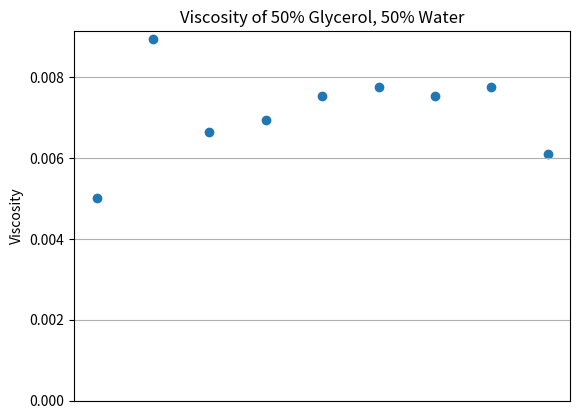
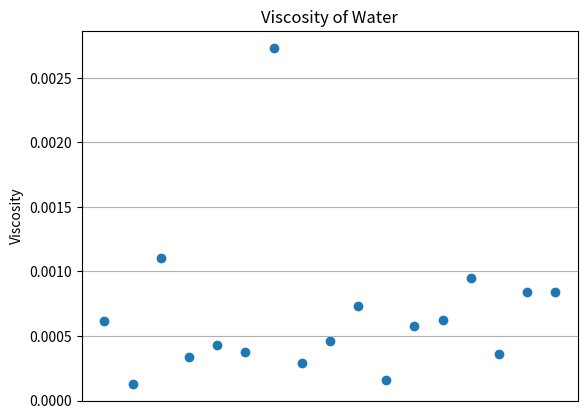

Reproduce these figures in Python, in order.
import matplotlib.pyplot as plt

# 50% Glycerol, 50% Water
glycerol_viscosities = [
    0.005008242316297389,  # Sample 1, Track 4
    0.008934250282301536,  # Sample 1, Track 5
    0.006638083626127223,  # Sample 2, Track 0
    0.006936502859237333,  # Sample 2, Track 1
    0.007516588677079124,  # Sample 2, Track 2
    0.0077455406940222914, # Sample 2, Track 3
    0.007516588677079124,  # Sample 2, Track 4
    0.0077455406940222914, # Sample 2, Track 5
    0.006082591561960694   # Sample 3, Track 4
]

# Water
water_viscosities = [
    0.0006163774465219932,  # Sample 1, Track 10
    0.00013097203916347369, # Sample 1, Track 26
    0.0011011783414707984,  # Sample 1, Track 72
    0.00033438918661162604, # Sample 2, Track 16
    0.00042838408977179327, # Sample 2, Track 25
    0.00037905316043862914, # Sample 2, Track 34
    0.0027330080024911265,  # Sample 2, Track 97
    0.00029316867745616496, # Sample 2, Track 123
    0.0004635652899303567,  # Sample 3, Track 19
    0.000730033544928861,   # Sample 3, Track 20
    0.00016015923193069798, # Sample 3, Track 25
    0.0005780740064944712,  # Sample 3, Track 34
    0.0006274481105899689,  # Sample 3, Track 65
    0.0009517699890423791,  # Sample 3, Track 70
    0.00035680349330152256, # Sample 3, Track 88
    0.0008403964215663103,  # Sample 3, Track 94
    0.0008376576558334841   # Sample 3, Track 97
]

# 50% Glycerol, 50% Water
plt.figure()
plt.scatter(range(len(glycerol_viscosities)), glycerol_viscosities)
plt.ylabel("Viscosity")
plt.title("Viscosity of 50% Glycerol, 50% Water")
plt.xticks([])
plt.xlabel("")
plt.ylim(bottom=0)
plt.grid(True, axis="y")
plt.show()

# Water
plt.figure()
plt.scatter(range(len(water_viscosities)), water_viscosities)
plt.ylabel("Viscosity")
plt.title("Viscosity of Water")
plt.xticks([])
plt.xlabel("")
plt.ylim(bottom=0)
plt.grid(True, axis="y")
plt.show()
